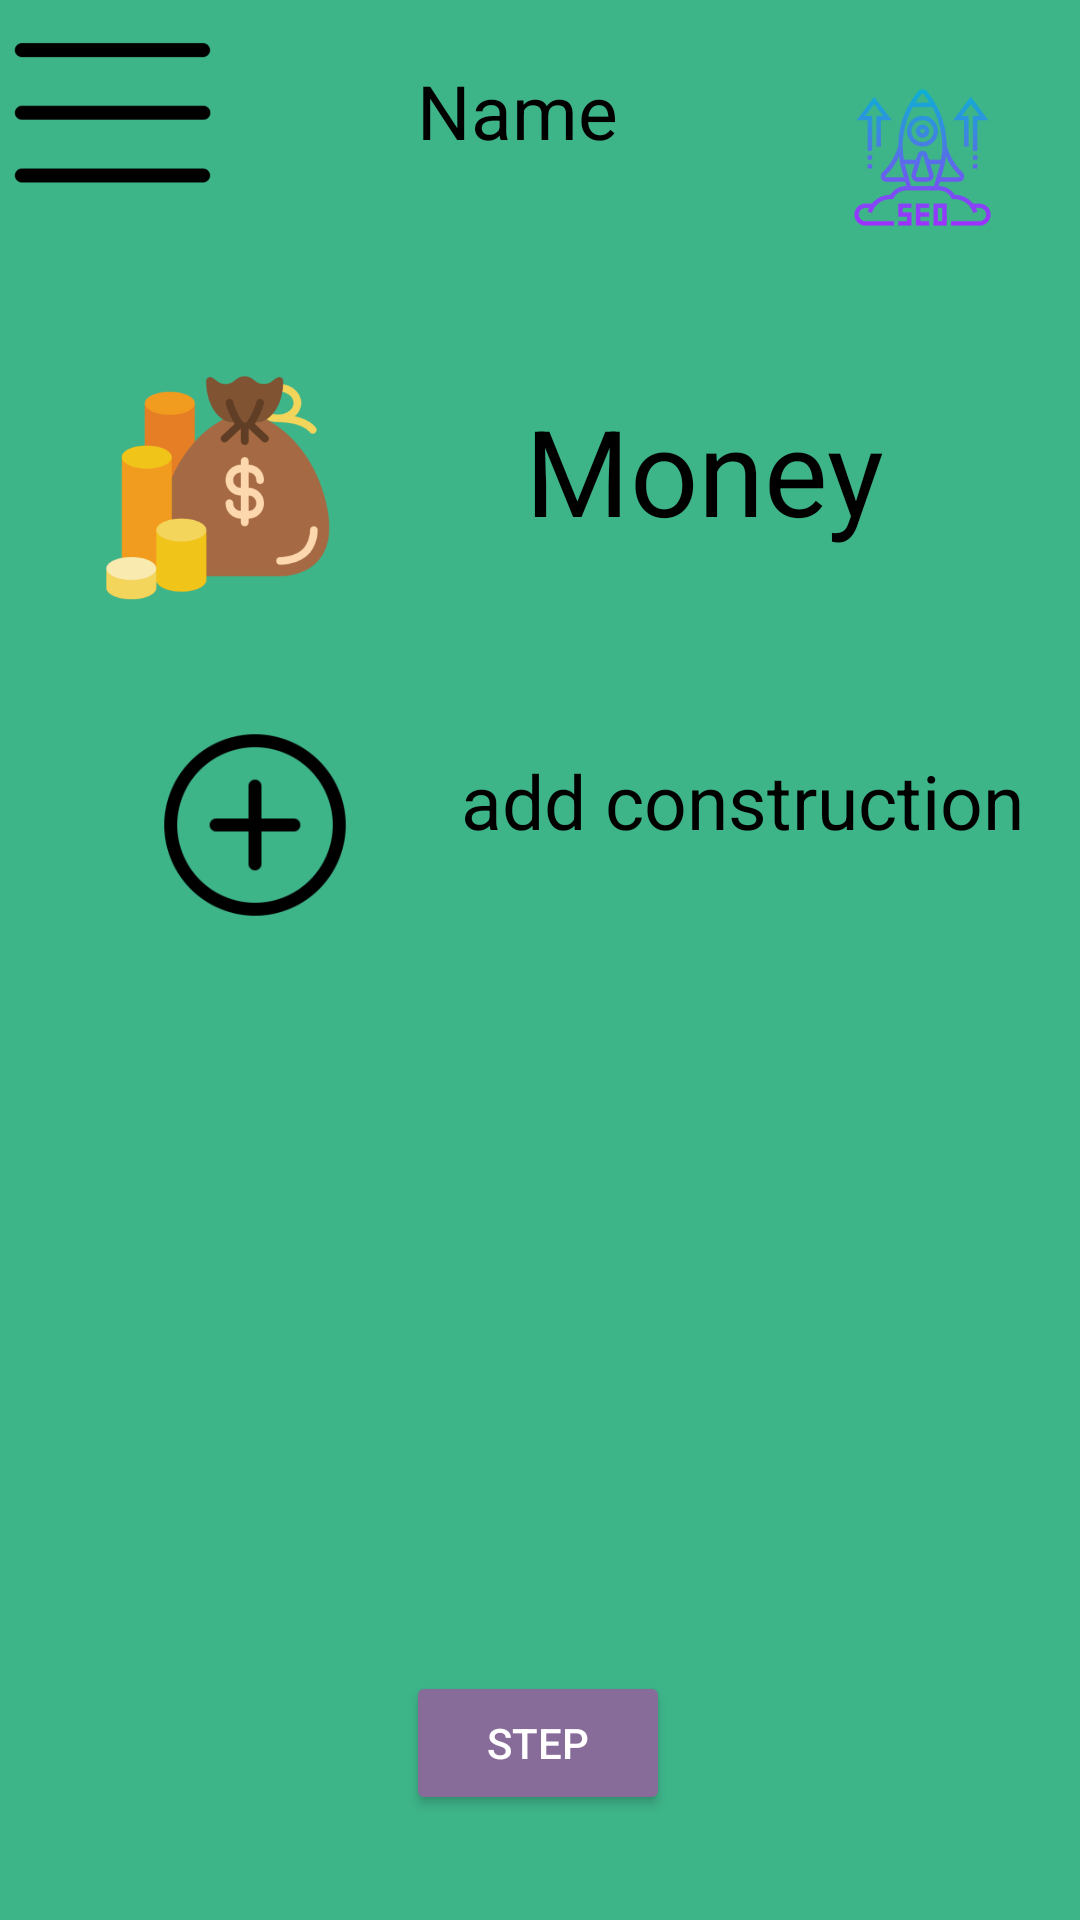

This screen was rendered from an Android layout file. Write that file and the resources it references.
<!-- AndroidManifest.xml: application theme Theme.InvestmentInConstruction -->
<!-- res/layout/fragment_main.xml -->
<?xml version="1.0" encoding="utf-8"?>
<FrameLayout xmlns:android="http://schemas.android.com/apk/res/android"
    xmlns:tools="http://schemas.android.com/tools"
    android:layout_width="match_parent"
    android:layout_height="match_parent"
    xmlns:app="http://schemas.android.com/apk/res-auto"
    tools:context=".Fragments.MainFragments.MainFragment">


    <androidx.constraintlayout.widget.ConstraintLayout
        android:layout_width="match_parent"
        android:layout_height="match_parent">

        <include layout="@layout/main_color_background"/>

        <ImageView
            android:id="@+id/imageViewNavigationMenu"
            android:layout_width="75dp"
            android:layout_height="75dp"
            android:onClick="menuPlayer"
            app:layout_constraintStart_toStartOf="parent"
            app:layout_constraintTop_toTopOf="parent"
            app:srcCompat="@mipmap/ic_launcher_menu" />

        <TextView
            android:id="@+id/textViewNameGame"
            android:layout_width="wrap_content"
            android:layout_height="wrap_content"
            android:layout_marginTop="20dp"
            android:text="Name"
            android:textColor="@color/black"
            android:textSize="25dp"
            app:layout_constraintEnd_toStartOf="@+id/imageViewSeo"
            app:layout_constraintStart_toEndOf="@+id/imageViewNavigationMenu"
            app:layout_constraintTop_toTopOf="parent" />

        <ImageView
            android:id="@+id/imageViewMoney"
            android:layout_width="75dp"
            android:layout_height="75dp"
            android:layout_marginStart="35dp"
            android:layout_marginTop="50dp"
            app:layout_constraintStart_toStartOf="parent"
            app:layout_constraintTop_toBottomOf="@+id/imageViewNavigationMenu"
            app:srcCompat="@mipmap/ic_launcher_money" />

        <TextView
            android:id="@+id/textViewCountMoney"
            android:layout_width="wrap_content"
            android:layout_height="wrap_content"
            android:layout_marginTop="55dp"
            android:gravity="start"
            android:text="Money"
            android:textColor="@color/black"
            android:textSize="40dp"
            app:layout_constraintEnd_toEndOf="parent"
            app:layout_constraintStart_toEndOf="@+id/imageViewMoney"
            app:layout_constraintTop_toBottomOf="@+id/imageViewNavigationMenu" />

        <ImageView
            android:id="@+id/imageViewAddConstruction"
            android:layout_width="100dp"
            android:layout_height="100dp"
            android:layout_marginTop="25dp"
            android:layout_marginStart="35dp"
            android:onClick="addConstruction"
            app:layout_constraintStart_toStartOf="parent"
            app:layout_constraintTop_toBottomOf="@+id/imageViewMoney"
            app:srcCompat="@mipmap/ic_launcher_button_add" />

        <TextView
            android:id="@+id/textViewAddConstruction"
            android:layout_width="wrap_content"
            android:layout_height="wrap_content"
            android:text="add construction"
            android:textColor="@color/black"
            android:textSize="25dp"
            android:layout_marginTop="50dp"
            app:layout_constraintEnd_toEndOf="parent"
            app:layout_constraintStart_toEndOf="@+id/imageViewAddConstruction"
            app:layout_constraintTop_toBottomOf="@+id/imageViewMoney" />

        <androidx.recyclerview.widget.RecyclerView
            android:id="@+id/listConstruction"
            android:layout_width="match_parent"
            android:layout_height="300dp"
            android:layout_marginStart="10dp"
            android:layout_marginEnd="10dp"
            android:layout_marginTop="15dp"
            android:layout_marginBottom="15dp"
            app:layoutManager="androidx.recyclerview.widget.LinearLayoutManager"
            app:layout_constraintEnd_toEndOf="parent"
            app:layout_constraintHorizontal_bias="1.0"
            app:layout_constraintStart_toStartOf="parent"
            app:layout_constraintTop_toBottomOf="@+id/imageViewAddConstruction"
            app:layout_constraintVertical_bias="0.139" />

        <Button
            android:id="@+id/buttonStep"
            android:layout_width="wrap_content"
            android:layout_height="wrap_content"
            android:backgroundTint="@color/light_purple"
            android:text="Step"
            android:textColor="@color/white"
            android:layout_marginBottom="35dp"
            android:onClick="step"
            app:layout_constraintBottom_toBottomOf="parent"
            app:layout_constraintEnd_toEndOf="parent"
            app:layout_constraintHorizontal_bias="0.498"
            app:layout_constraintStart_toStartOf="parent" />

        <ImageView
            android:id="@+id/imageViewSeo"
            android:layout_width="75dp"
            android:layout_height="75dp"
            android:layout_marginEnd="15dp"
            android:layout_marginTop="15dp"
            android:onClick="seo"
            app:layout_constraintEnd_toEndOf="parent"
            app:layout_constraintTop_toTopOf="parent"
            app:srcCompat="@mipmap/ic_icon_seo" />

    </androidx.constraintlayout.widget.ConstraintLayout>


</FrameLayout>
<!-- res/layout/main_color_background.xml (included above) -->
<?xml version="1.0" encoding="utf-8"?>
<androidx.constraintlayout.widget.ConstraintLayout xmlns:android="http://schemas.android.com/apk/res/android"
    android:layout_width="match_parent"
    android:layout_height="match_parent"
    android:background="@color/mint">

</androidx.constraintlayout.widget.ConstraintLayout>
<!-- resources referenced by this layout -->
<resources>
  <color name="black">#FF000000</color>
  <color name="light_purple">#876C99</color>
  <color name="mint">#3EB489</color>
  <color name="white">#FFFFFFFF</color>
  <!-- mipmap ic_icon_seo: webp bitmap (mipmap-hdpi, 6700 bytes) -->
  <!-- mipmap ic_launcher_button_add: webp bitmap (mipmap-hdpi, 1464 bytes) -->
  <!-- mipmap ic_launcher_menu: webp bitmap (mipmap-hdpi, 310 bytes) -->
  <!-- mipmap ic_launcher_money: webp bitmap (mipmap-hdpi, 6276 bytes) -->
  <style name="Theme.InvestmentInConstruction" parent="Theme.MaterialComponents.DayNight.DarkActionBar">
          
          <item name="colorPrimary">@color/purple_500</item>
          <item name="colorPrimaryVariant">@color/purple_700</item>
          <item name="colorOnPrimary">@color/white</item>
          
          <item name="colorSecondary">@color/teal_200</item>
          <item name="colorSecondaryVariant">@color/teal_700</item>
          <item name="colorOnSecondary">@color/black</item>
          
          <item name="android:statusBarColor">?attr/colorPrimaryVariant</item>
          
      </style>
  <color name="purple_500">#FF6200EE</color>
  <color name="purple_700">#FF3700B3</color>
  <color name="teal_200">#FF03DAC5</color>
  <color name="teal_700">#FF018786</color>
</resources>
